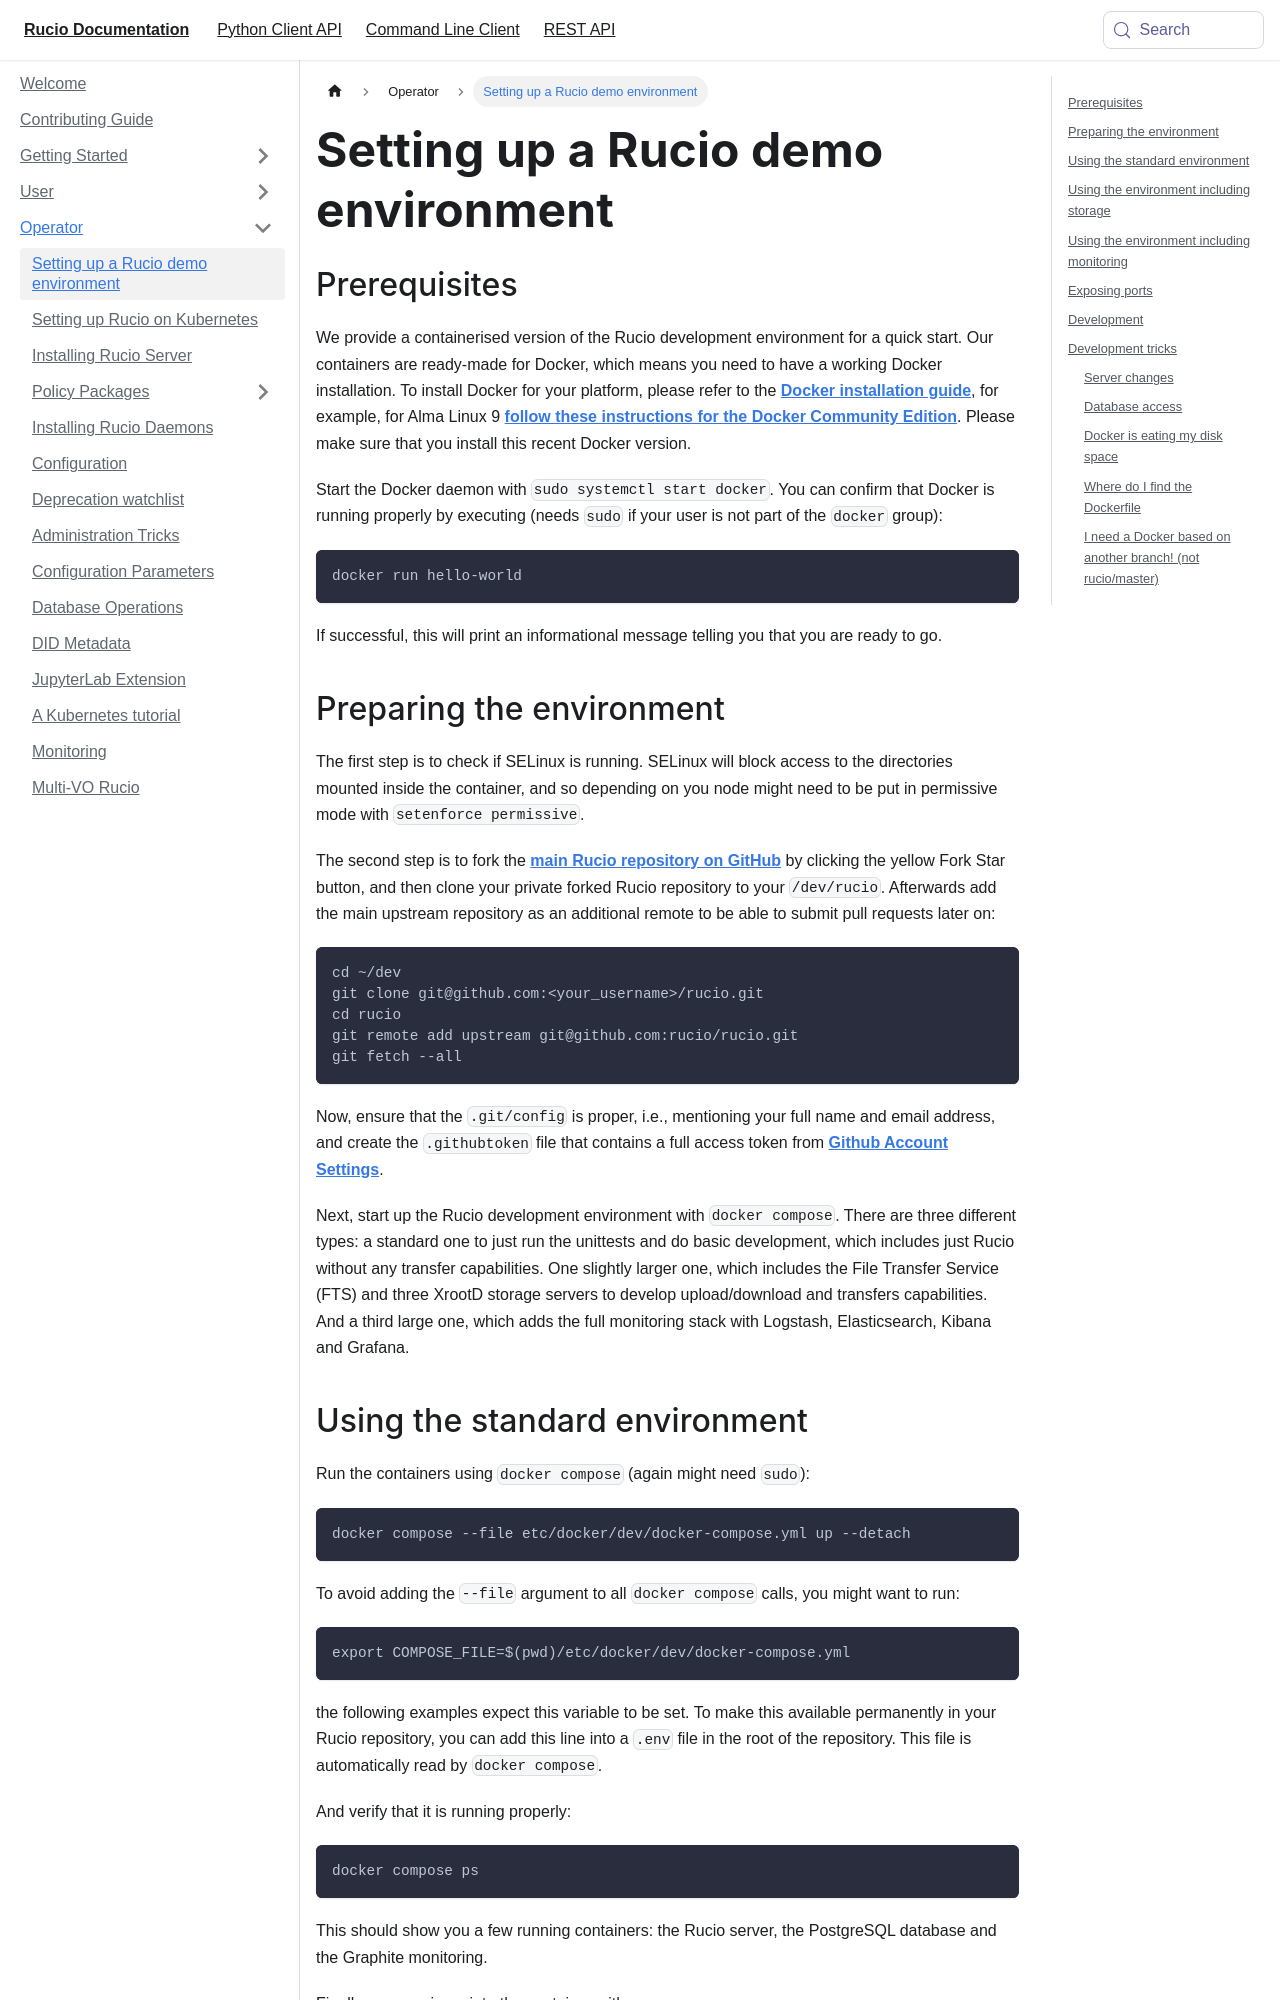

repository: rucio/documentation · page: operator/setting_up_demo/index.html · generator: mkdocs

---
id: setting_up_demo
title: Setting up a Rucio demo environment
sidebar_position: 1
---

## Prerequisites

We provide a containerised version of the Rucio development environment
for a quick start. Our containers are ready-made for Docker, which means
you need to have a working Docker installation. To install Docker for
your platform, please refer to the [__Docker installation
guide__](https://docs.docker.com/engine/install/), for example, for Alma Linux 9
[__follow these instructions for the Docker Community
Edition__](https://docs.docker.com/engine/install/rhel/).
Please make sure that you install this recent Docker version.

Start the Docker daemon with `sudo systemctl start docker`.
You can confirm that Docker is running properly by executing (needs
`sudo` if your user is not part of the `docker` group):

```bash
docker run hello-world
```

If successful, this will print an informational message telling you that
you are ready to go.

## Preparing the environment

The first step is to check if SELinux is running. SELinux will block
access to the directories mounted inside the container, and so depending
on you node might need to be put in permissive mode with `setenforce
permissive`.

The second step is to fork the [__main Rucio repository on
GitHub__](https://github.com/rucio/rucio) by clicking the yellow Fork Star
button, and then clone your private forked Rucio repository to your
`/dev/rucio`. Afterwards add the main upstream repository
as an additional remote to be able to submit pull requests later on:

```bash
cd ~/dev
git clone git@github.com:<your_username>/rucio.git
cd rucio
git remote add upstream git@github.com:rucio/rucio.git
git fetch --all
```

Now, ensure that the `.git/config` is proper, i.e.,
mentioning your full name and email address, and create the
`.githubtoken` file that contains a full access token from
[__Github Account Settings__](https://github.com/settings/tokens).

Next, start up the Rucio development environment with `docker compose`.
There are three different types: a standard one to just run the
unittests and do basic development, which includes just Rucio without
any transfer capabilities. One slightly larger one, which includes the
File Transfer Service (FTS) and three XrootD storage servers to develop
upload/download and transfers capabilities. And a third large one, which
adds the full monitoring stack with Logstash, Elasticsearch, Kibana and
Grafana.
